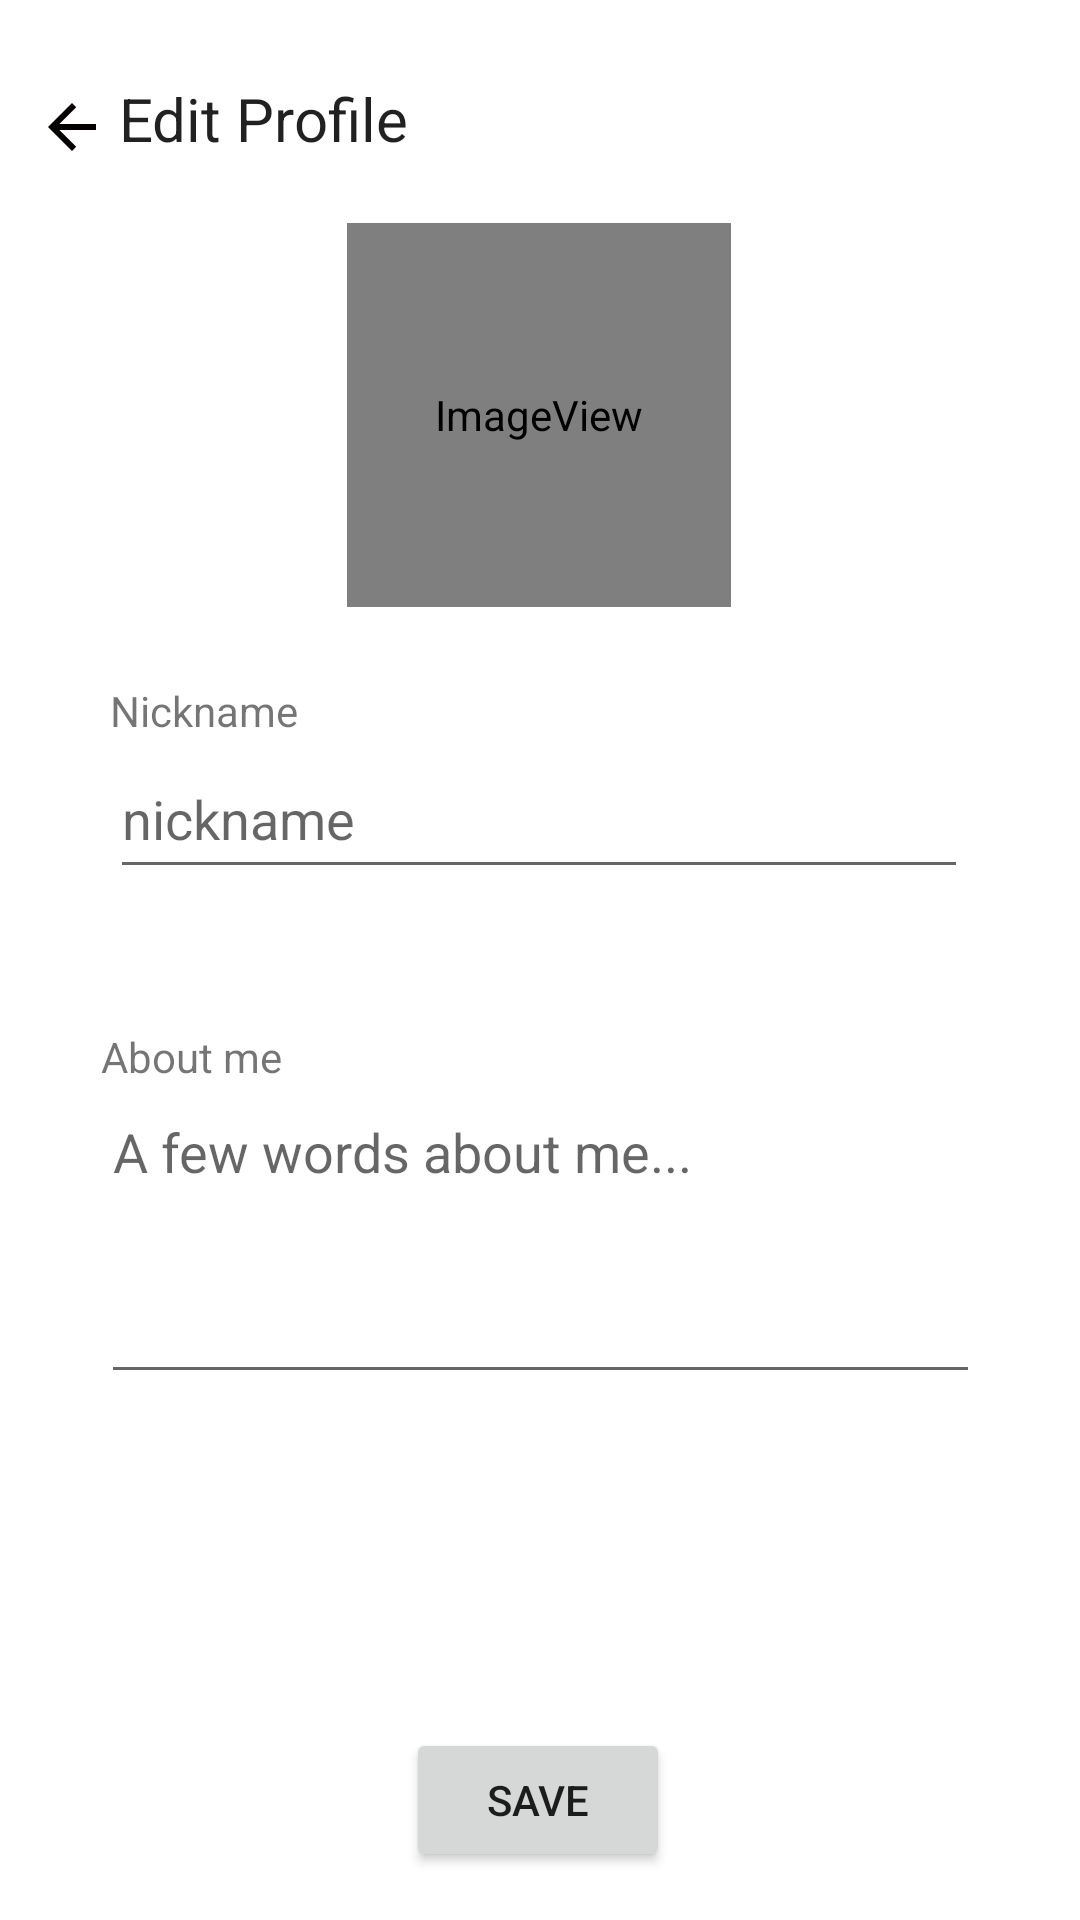

Write the Android layout XML for this screen, with the resource values it uses.
<!-- AndroidManifest.xml: application theme Theme.RateIT -->
<!-- res/layout/activity_profile_page.xml -->
<?xml version="1.0" encoding="utf-8"?>
<androidx.constraintlayout.widget.ConstraintLayout xmlns:android="http://schemas.android.com/apk/res/android"
    xmlns:app="http://schemas.android.com/apk/res-auto"
    xmlns:tools="http://schemas.android.com/tools"
    android:layout_width="match_parent"
    android:layout_height="match_parent"
    tools:context=".ProfilePageActivity">

    <ImageButton
        android:id="@+id/edit_profileBackButton"
        android:layout_width="wrap_content"
        android:layout_height="wrap_content"
        android:layout_marginBottom="8dp"
        android:backgroundTint="#00FFFFFF"
        android:contentDescription="@string/back"
        android:minHeight="48dp"
        android:onClick="OnImageButtonClick"
        app:layout_constraintBottom_toTopOf="@+id/imageViewProfile"
        app:layout_constraintEnd_toStartOf="@+id/edit_profileText"
        app:layout_constraintHorizontal_bias="0.0"
        app:layout_constraintStart_toStartOf="parent"
        app:srcCompat="?attr/homeAsUpIndicator"
        app:tint="#040000" />

    <TextView
        android:id="@+id/edit_profileText"
        android:layout_width="113dp"
        android:layout_height="45dp"
        android:layout_marginTop="16dp"
        android:paddingTop="5dp"
        android:text="@string/edit_profile"
        android:textAppearance="@style/TextAppearance.AppCompat.Body1"
        android:textSize="20sp"
        app:layout_constraintBottom_toTopOf="@+id/imageViewProfile"
        app:layout_constraintEnd_toEndOf="parent"
        app:layout_constraintHorizontal_bias="0.161"
        app:layout_constraintStart_toStartOf="parent"
        app:layout_constraintTop_toTopOf="parent"
        app:layout_constraintVertical_bias="0.384" />

    <EditText
        android:id="@+id/about_meText"
        android:layout_width="293dp"
        android:layout_height="103dp"
        android:layout_marginBottom="104dp"
        android:ems="10"
        android:gravity="start|top"
        android:hint="A few words about me..."
        android:inputType="textMultiLine"
        android:isScrollContainer="true"
        app:layout_constraintBottom_toTopOf="@+id/saveButton"
        app:layout_constraintEnd_toEndOf="parent"
        app:layout_constraintStart_toStartOf="parent"
        app:layout_constraintTop_toTopOf="parent"
        app:layout_constraintVertical_bias="0.98" />

    <TextView
        android:id="@+id/textView"
        android:layout_width="wrap_content"
        android:layout_height="wrap_content"
        android:text="Nickname"
        app:layout_constraintBottom_toTopOf="@+id/nicknameText"
        app:layout_constraintEnd_toEndOf="@+id/nicknameText"
        app:layout_constraintHorizontal_bias="0.0"
        app:layout_constraintStart_toStartOf="@+id/nicknameText" />

    <EditText
        android:id="@+id/nicknameText"
        android:layout_width="286dp"
        android:layout_height="50dp"
        android:layout_marginBottom="56dp"
        android:ems="10"
        android:hint="nickname"
        android:inputType="textPersonName"
        app:layout_constraintBottom_toTopOf="@+id/about_meText"
        app:layout_constraintEnd_toEndOf="parent"
        app:layout_constraintHorizontal_bias="0.496"
        app:layout_constraintStart_toStartOf="parent"
        app:layout_constraintTop_toTopOf="parent"
        app:layout_constraintVertical_bias="0.964" />

    <Button
        android:id="@+id/saveButton"
        android:layout_width="wrap_content"
        android:layout_height="wrap_content"
        android:layout_marginTop="576dp"
        android:onClick="OnSaveButtonClick"
        android:text="Save"
        app:layout_constraintEnd_toEndOf="parent"
        app:layout_constraintHorizontal_bias="0.498"
        app:layout_constraintStart_toStartOf="parent"
        app:layout_constraintTop_toTopOf="parent" />

    <TextView
        android:id="@+id/textView2"
        android:layout_width="wrap_content"
        android:layout_height="wrap_content"
        android:text="About me"
        app:layout_constraintBottom_toTopOf="@+id/about_meText"
        app:layout_constraintEnd_toEndOf="@+id/about_meText"
        app:layout_constraintHorizontal_bias="0.0"
        app:layout_constraintStart_toStartOf="@+id/about_meText" />

    <ImageView
        android:id="@+id/imageViewProfile"
        android:layout_width="128dp"
        android:layout_height="128dp"
        android:layout_marginTop="72dp"
        android:onClick="OnProfileImageClick"
        app:layout_constraintBottom_toTopOf="@+id/nicknameText"
        app:layout_constraintEnd_toEndOf="parent"
        app:layout_constraintHorizontal_bias="0.498"
        app:layout_constraintStart_toStartOf="parent"
        app:layout_constraintTop_toTopOf="parent"
        app:layout_constraintVertical_bias="0.049"
        app:srcCompat="@android:drawable/sym_def_app_icon"
        tools:ignore="SpeakableTextPresentCheck" />

</androidx.constraintlayout.widget.ConstraintLayout>
<!-- resources referenced by this layout -->
<resources>
  <string name="back">Back</string>
  <string name="edit_profile">Edit Profile</string>
  <style name="Theme.RateIT" parent="Theme.MaterialComponents.DayNight.DarkActionBar">
          
          <item name="colorPrimary">@color/purple_500</item>
          <item name="colorPrimaryVariant">@color/purple_700</item>
          <item name="colorOnPrimary">@color/white</item>
          
          <item name="colorSecondary">@color/teal_200</item>
          <item name="colorSecondaryVariant">@color/teal_700</item>
          <item name="colorOnSecondary">@color/black</item>
          
          <item name="android:statusBarColor" tools:targetApi="l">?attr/colorPrimaryVariant</item>
          
      </style>
  <!-- not gathered from this repository: default colours our renderer supplied (Android Studio template values) -->
  <color name="purple_500">#FF6200EE</color>
  <color name="purple_700">#FF3700B3</color>
  <color name="teal_200">#FF03DAC5</color>
  <color name="teal_700">#FF018786</color>
  <color name="black">#FF000000</color>
  <color name="white">#FFFFFFFF</color>
</resources>
